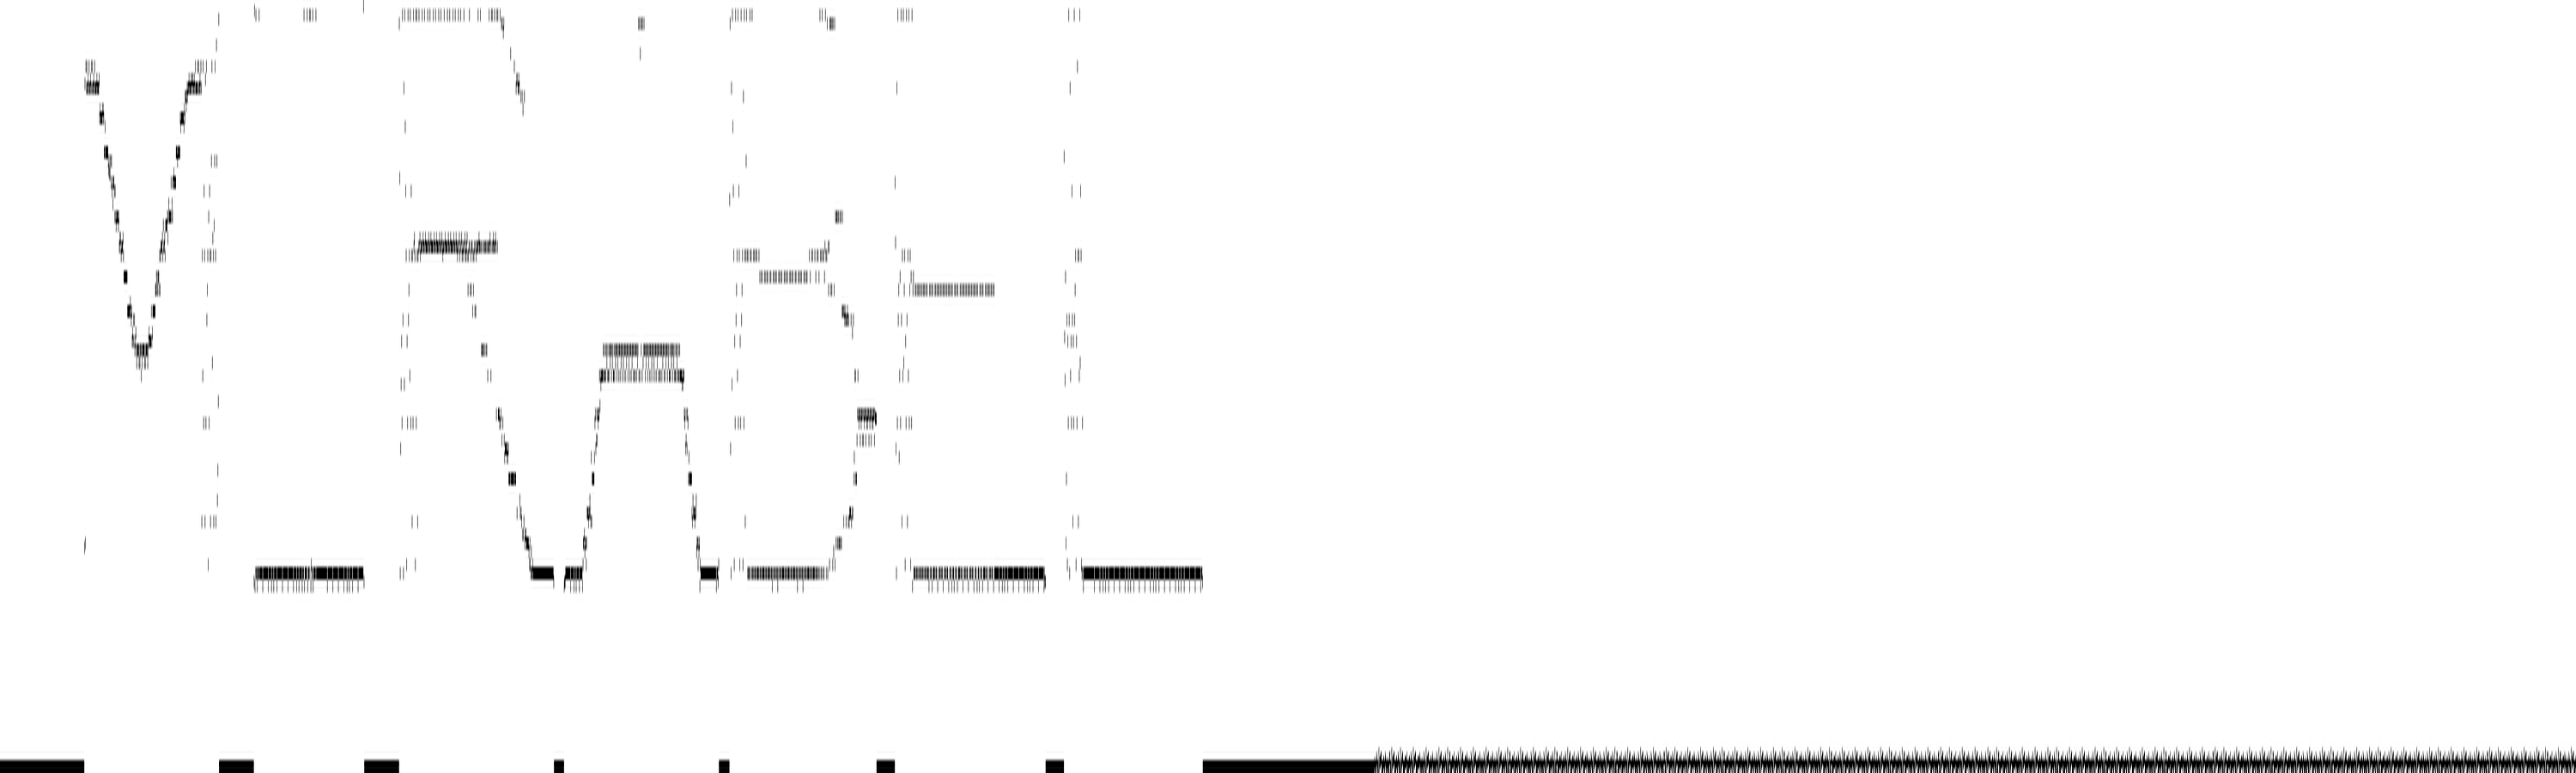

Write the Python code that produced this figure.
import numpy as np
from scipy.io import wavfile
from scipy import signal
from PIL import Image

rate, data = wavfile.read('vault.wav')
x = data[:,0].astype(np.float64)

f, t, Sxx = signal.spectrogram(x, rate, nperseg=1024, noverlap=768)
S = 10*np.log10(Sxx + 1e-12)

# restrict to band 100..8000
band = (f >= 100) & (f <= 8000)
fb = f[band]
Sb = S[band, :]

f0 = np.zeros(Sb.shape[1])
for i in range(Sb.shape[1]):
    j = np.argmax(Sb[:, i])
    f0[i] = fb[j]

print("f0 min/max:", f0.min(), f0.max(), "windows:", len(f0))
# plot trace as black on white
W = len(f0)
H = 180
tr = np.full((H, W), 1.0)
yf = np.clip((f0 - 100.0)/(8000.0-100.0), 0, 1)
for i, v in enumerate(yf):
    r = int(round((1 - v) * (H-1)))
    for d in range(-1, 2):
        rr = r + d
        if 0 <= rr < H:
            tr[rr, i] = 0.0

# render ASCII at reasonable width
width = 300
im = Image.fromarray((tr*255).astype(np.uint8))
leg = im.resize((width, int(H*width/W*0.5)), Image.LANCZOS)
g = np.array(leg).astype(float)
g = (g - g.min())/(g.max()-g.min()+1e-9)
cm = " .:-=+*#%@"
lines = ["".join(cm[min(int((1-g[r,c])*10),9)] for c in range(width)) for r in range(g.shape[0])]
open("f0trace.txt","w").write("\n".join(lines))
print("saved f0trace.txt")
# save image too
im = Image.fromarray((tr*255).astype(np.uint8)).resize((3000, 900), Image.LANCZOS)
im.save("f0trace.png")
